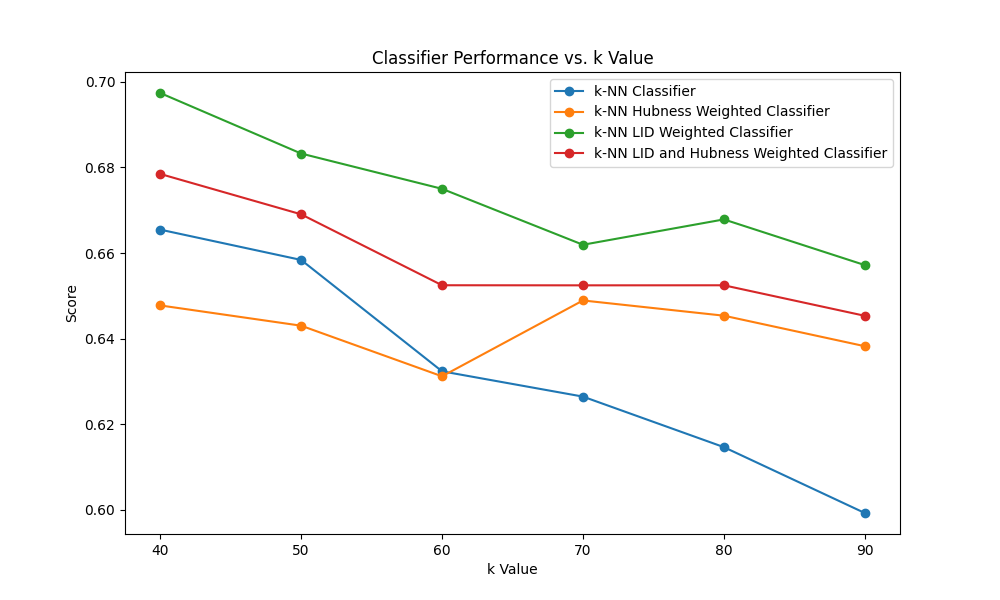

The data file committed next to this chart (first rows):
classifiers; 40; 50; 60; 70; 80; 90
knn_classifier; 0.6655; 0.6584; 0.6324; 0.6265; 0.6147; 0.5993
knn_classifier_hubness_weighted; 0.6478; 0.643; 0.6312; 0.6489; 0.6454; 0.6383
knn_classifier_lid; 0.6974; 0.6833; 0.675; 0.6619; 0.6679; 0.6572
knn_classifier_lid_and_hubness_weight; 0.6785; 0.6691; 0.6525; 0.6525; 0.6525; 0.6454
